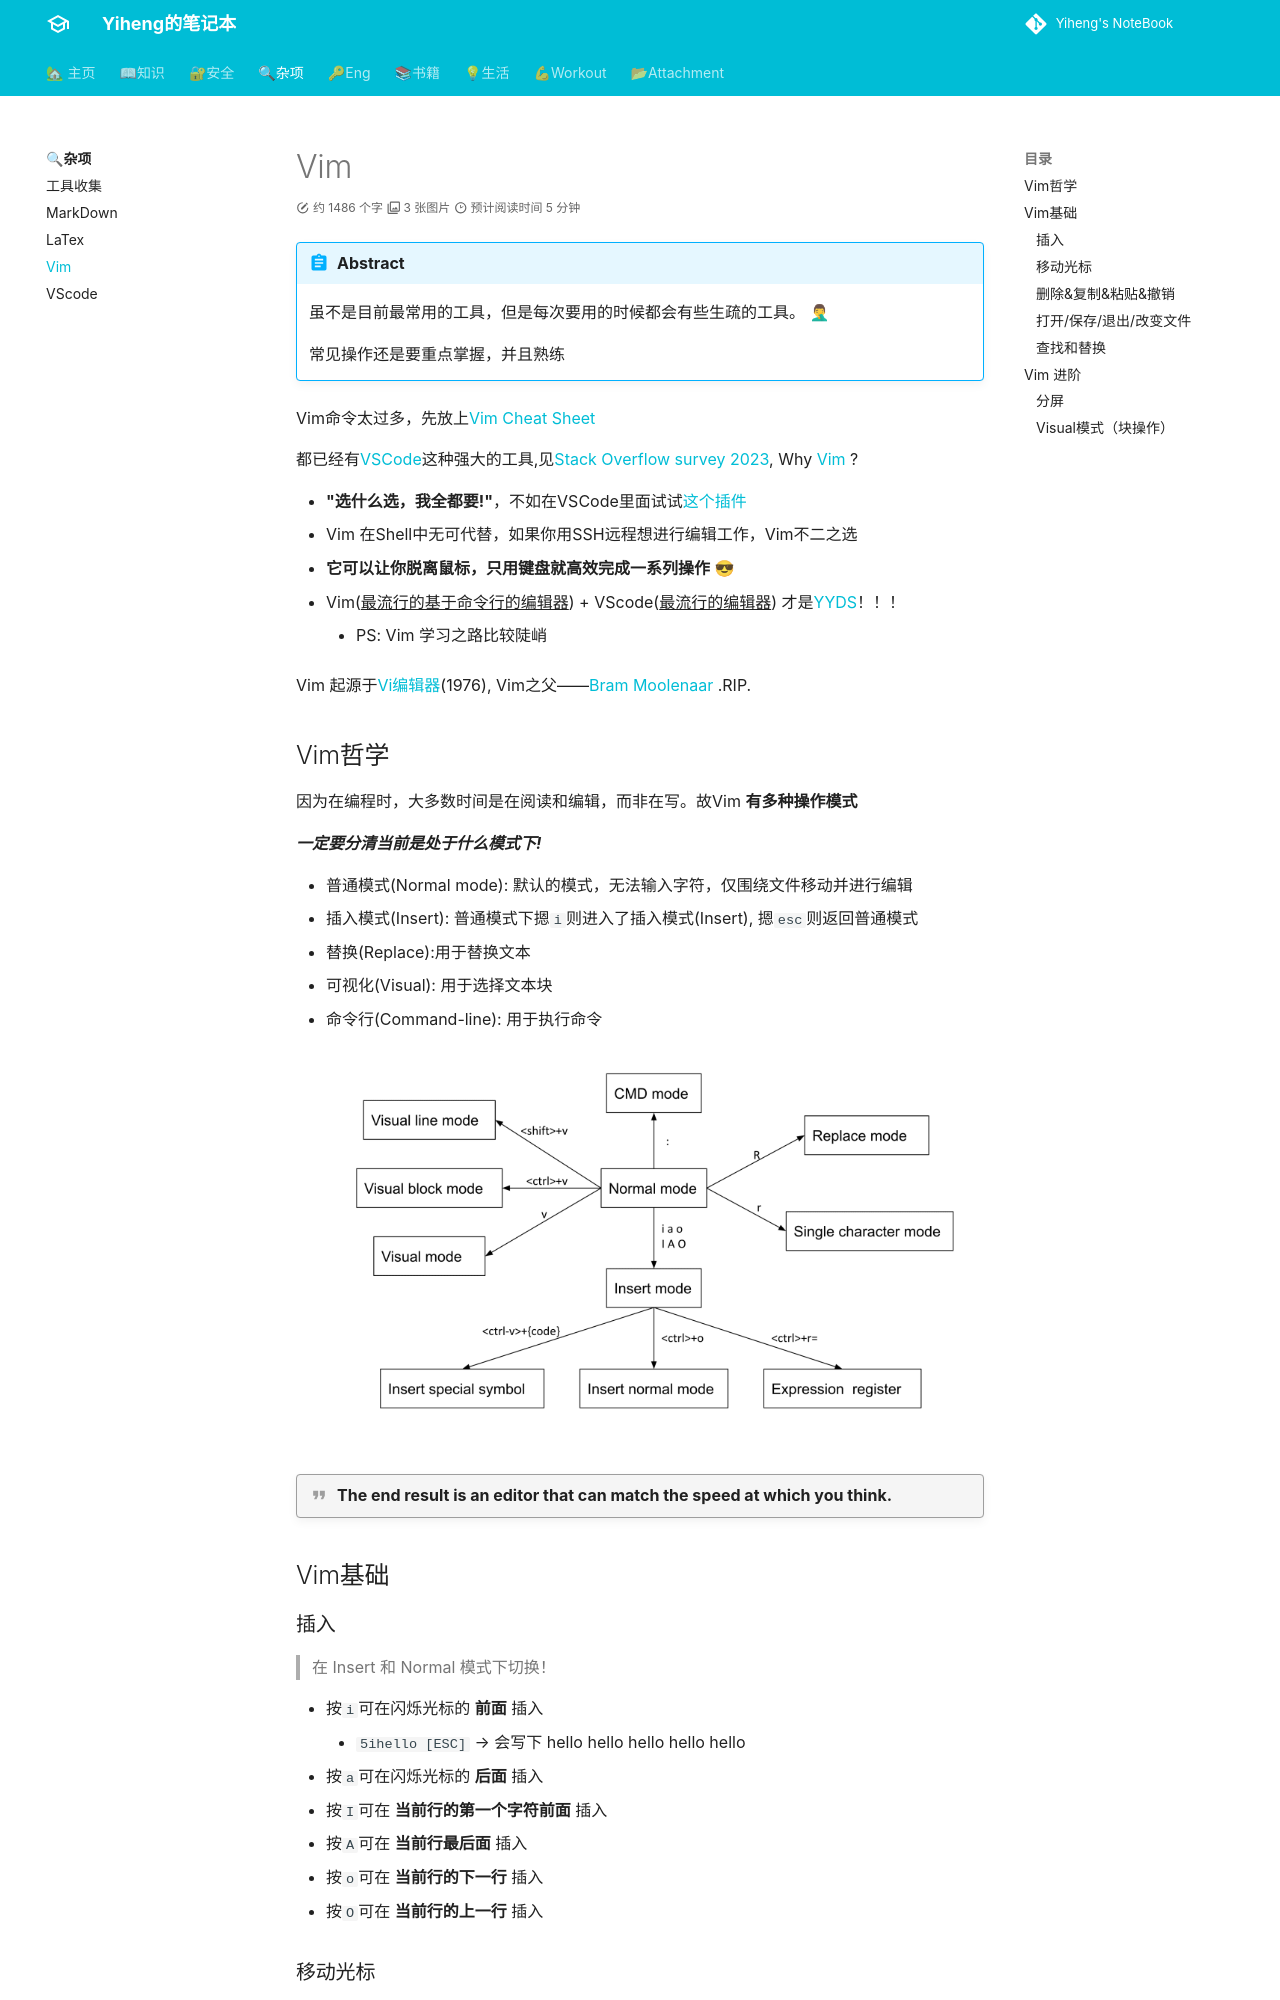

repository: codeheng/codeheng.github.io · page: mess/Vim/index.html · generator: mkdocs

---
comments: true
---

# Vim

!!! Abstract 

    虽不是目前最常用的工具，但是每次要用的时候都会有些生疏的工具。 🤦♂
    
    常见操作还是要重点掌握，并且熟练

Vim命令太过多，先放上[Vim Cheat Sheet](https://vim.rtorr.com/)

都已经有[VSCode](https://code.visualstudio.com/)这种强大的工具,见[Stack Overflow survey 2023](https://survey.stackoverflow.co/2023/#most-popular-technologies-tools-tech:~:text=86%2C544%20responses-,Visual%20Studio%20Code,-73.71%25), Why [Vim](https://www.vim.org/) ? 

-  **"选什么选，我全都要!"**，不如在VSCode里面试试[这个插件](https://marketplace.visualstudio.com/items?itemName=vscodevim.vim)
- Vim 在Shell中无可代替，如果你用SSH远程想进行编辑工作，Vim不二之选
- **它可以让你脱离鼠标，只用键盘就高效完成一系列操作** 😎
- Vim(^^最流行的基于命令行的编辑器^^) + VScode(^^最流行的编辑器^^) 才是[YYDS](https://en.wiktionary.org/wiki/yyds#:~:text=Pinyin%20initial%20of%20%E6%B0%B8%E9%81%A0%E7%9A%84%E7%A5%9E%20(literally%20%E2%80%9Calways%20(being)%20the%20best%E2%80%9D).)！！！
    * PS: Vim 学习之路比较陡峭

Vim 起源于[Vi编辑器](https://en.wikipedia.org/wiki/Vi_(text_editor))(1976), Vim之父——[Bram Moolenaar](https://en.wikipedia.org/wiki/Bram_Moolenaar) .RIP.
## Vim哲学

因为在编程时，大多数时间是在阅读和编辑，而非在写。故Vim **有多种操作模式**

***一定要分清当前是处于什么模式下!***

- 普通模式(Normal mode): 默认的模式，无法输入字符，仅围绕文件移动并进行编辑
- 插入模式(Insert): 普通模式下摁`i`则进入了插入模式(Insert), 摁`esc`则返回普通模式
- 替换(Replace):用于替换文本
- 可视化(Visual): 用于选择文本块
- 命令行(Command-line): 用于执行命令
![Vim模式转换](./assets/1j5qd2rcvkpivob871wm.png)
!!! quote "The end result is an editor that can match the speed at which you think."

## Vim基础
